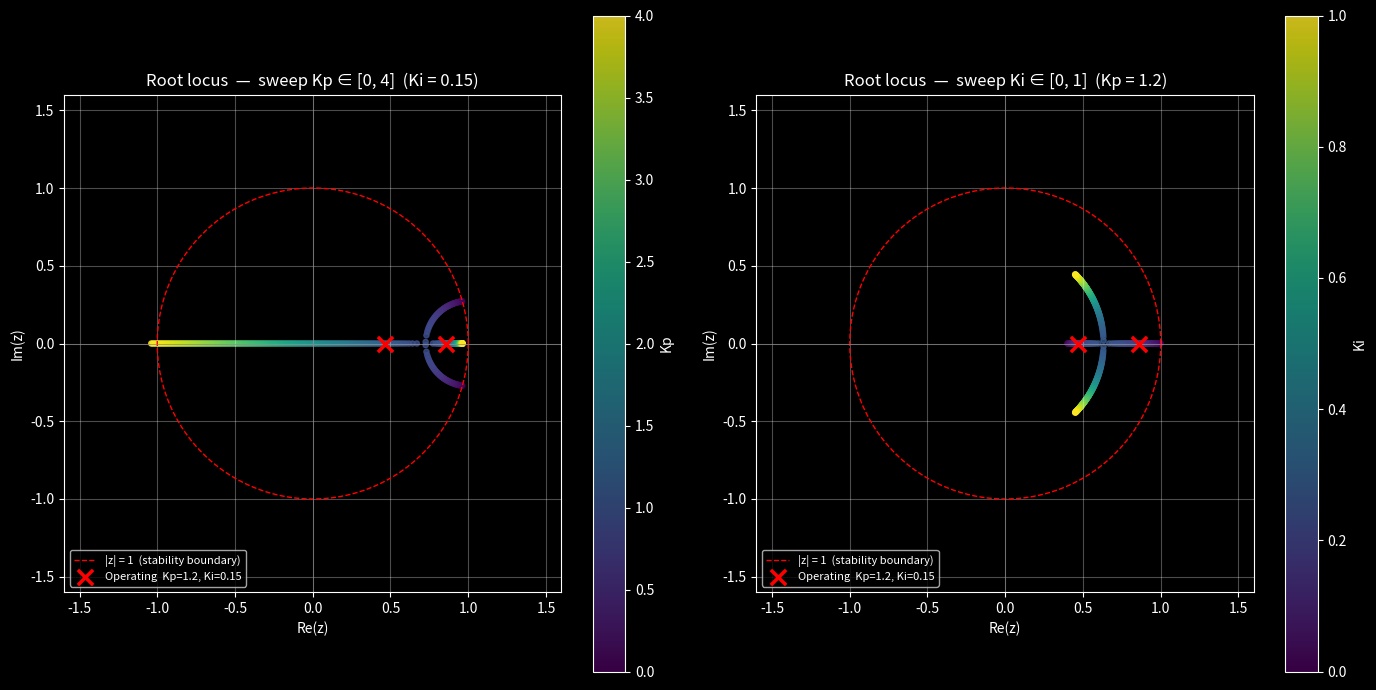
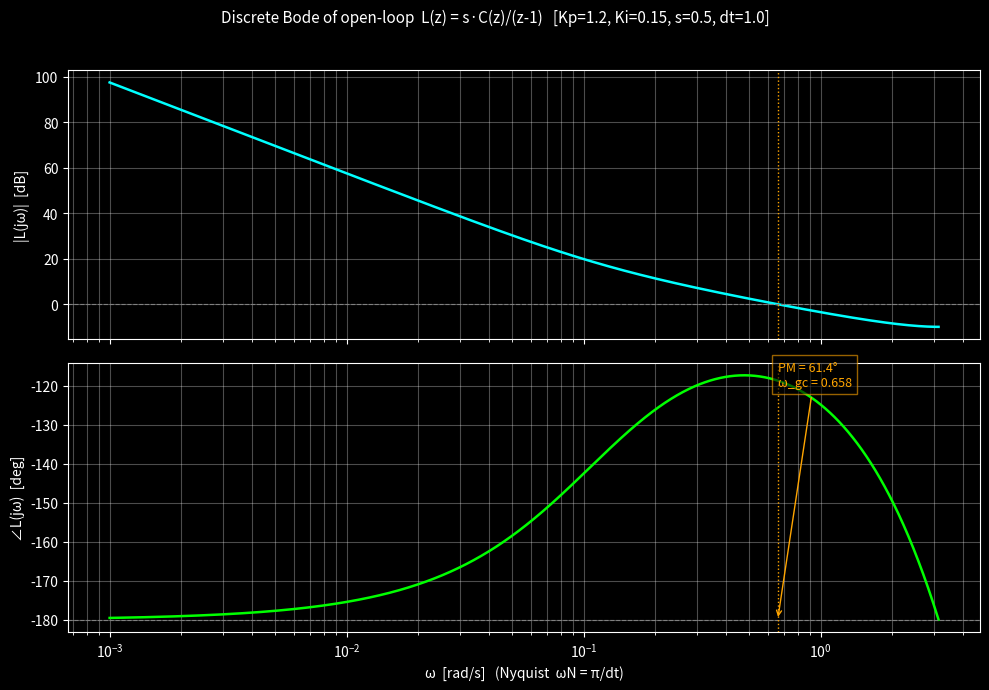

Recreate these plots in Python, in order.
"""
stability_analysis.py
=====================
Z-domain stability analysis of the closed-loop traffic-signal PI controller.

Produces three figures:

    1. Root locus in the z-plane as Kp is swept (Ki fixed), and as Ki is
       swept (Kp fixed). The unit circle is drawn as the stability
       boundary; closed-loop poles inside |z|<1 are stable.

    2. Discrete Bode plot of the open-loop transfer function

           L(z) = s * C(z) / (z - 1)

       with the gain crossover frequency, phase crossover frequency,
       gain margin (GM) and phase margin (PM) annotated.

    3. A summary panel listing the analytic Jury stability conditions
       for the chosen (Kp, Ki) and the numerical closed-loop poles.

Derivation (memorise for the viva)
----------------------------------
Plant (linearised, ignoring saturation):

        q(k+1) = q(k) + A(k) - s * u(k)
   =>   (z-1) Q(z) = A(z) - s * U(z)
   =>   G_p(z) = Q(z)/U(z) = -s / (z - 1)             (pole at z=1)

Controller (positional discrete PI in deviation form, e_dev = y - r = y):

        u(k) = u_base + Kp*y(k) + Ki*dt * sum y(i)
   =>   C(z) = Kp + Ki*dt * z / (z - 1)               (pole at z=1, zero at z=Kp/(Kp+Ki*dt))

Closed loop  Q(z)/A(z) = 1 / [ (z-1) + s*C(z) ]

Multiplying through by (z-1):

   Char. eqn:   z^2  +  (s*Kp + s*Ki*dt - 2) * z  +  (1 - s*Kp)  =  0

Jury (Schur-Cohn) stability conditions for z^2 + b*z + c = 0:

   (J1)  P(1)  > 0  =>  s*Ki*dt > 0
   (J2)  P(-1) > 0  =>  2*s*Kp + s*Ki*dt < 4
   (J3)  |c|   < 1  =>  0 < s*Kp < 2

Run:
    python stability_analysis.py
"""
import numpy as np
import matplotlib.pyplot as plt


# ---------------------------------------------------------------------------
# Default operating point (matches control_simulation.py defaults)
# ---------------------------------------------------------------------------
KP_DEFAULT = 1.2
KI_DEFAULT = 0.15
S_DEFAULT  = 0.5     # saturation flow [veh / s of green]
DT_DEFAULT = 1.0     # sampling period (1 cycle)


# ---------------------------------------------------------------------------
# Closed-loop poles + Jury conditions
# ---------------------------------------------------------------------------
def closed_loop_poles(Kp, Ki, s=S_DEFAULT, dt=DT_DEFAULT):
    """Roots of z^2 + (s*Kp + s*Ki*dt - 2)*z + (1 - s*Kp) = 0."""
    b = s * Kp + s * Ki * dt - 2.0
    c = 1.0 - s * Kp
    return np.roots([1.0, b, c])


def jury_check(Kp, Ki, s=S_DEFAULT, dt=DT_DEFAULT):
    j1 = s * Ki * dt > 0
    j2 = 2 * s * Kp + s * Ki * dt < 4
    j3 = 0 < s * Kp < 2
    return {
        "J1 s*Ki*dt > 0":              (j1, s * Ki * dt),
        "J2 2*s*Kp + s*Ki*dt < 4":     (j2, 2 * s * Kp + s * Ki * dt),
        "J3 0 < s*Kp < 2":             (j3, s * Kp),
        "all_stable":                  (j1 and j2 and j3),
    }


# ---------------------------------------------------------------------------
# Open-loop frequency response (discrete Bode)
# ---------------------------------------------------------------------------
def open_loop(Kp, Ki, s=S_DEFAULT, dt=DT_DEFAULT, n_pts=2000):
    """
    Evaluate L(z) = s * C(z) / (z - 1) on z = e^{j w dt} for w in (0, pi/dt).
    Returns (omega, mag_dB, phase_deg).
    """
    omega = np.logspace(-3, np.log10(np.pi / dt - 1e-4), n_pts)
    z = np.exp(1j * omega * dt)
    C = Kp + Ki * dt * z / (z - 1)
    L = s * C / (z - 1)
    mag_db    = 20.0 * np.log10(np.abs(L))
    phase_deg = np.unwrap(np.angle(L)) * 180.0 / np.pi
    return omega, mag_db, phase_deg


def stability_margins(omega, mag_db, phase_deg):
    """
    Returns (GM_dB, PM_deg, w_gc, w_pc).

    Gain crossover  w_gc : |L| = 1   (mag_db = 0)
    Phase crossover w_pc : phase = -180 deg
    PM = 180 + phase(w_gc)
    GM = -mag_db(w_pc)        (in dB)
    """
    pm, gm, w_gc, w_pc = None, None, None, None

    sgn = np.sign(mag_db)
    cross = np.where(np.diff(sgn) != 0)[0]
    if len(cross):
        i = cross[0]
        w_gc = omega[i]
        # linear interp between i and i+1 on omega
        m1, m2 = mag_db[i], mag_db[i + 1]
        p1, p2 = phase_deg[i], phase_deg[i + 1]
        frac = m1 / (m1 - m2) if (m1 - m2) != 0 else 0.0
        phase_at = p1 + frac * (p2 - p1)
        pm = 180.0 + phase_at

    sgn = np.sign(phase_deg + 180.0)
    cross = np.where(np.diff(sgn) != 0)[0]
    if len(cross):
        # take the FIRST crossing AFTER w_gc if it exists, else the first
        candidates = cross
        if w_gc is not None:
            after = [c for c in cross if omega[c] > w_gc]
            if after:
                candidates = after
        i = candidates[0]
        w_pc = omega[i]
        gm = -mag_db[i]

    return gm, pm, w_gc, w_pc


# ---------------------------------------------------------------------------
# Plotting
# ---------------------------------------------------------------------------
def plot_root_locus(ax, sweep_var, sweep_vals, fixed_kw, title):
    """
    sweep_var in {'Kp','Ki'}.
    fixed_kw  has the *other* parameter plus s, dt.
    """
    theta = np.linspace(0, 2 * np.pi, 400)
    ax.plot(np.cos(theta), np.sin(theta), color='red', ls='--', lw=1.0,
            label='|z| = 1  (stability boundary)')
    ax.axhline(0, color='gray', lw=0.5)
    ax.axvline(0, color='gray', lw=0.5)

    real_pts, imag_pts, c_pts = [], [], []
    for v in sweep_vals:
        if sweep_var == 'Kp':
            poles = closed_loop_poles(v, fixed_kw['Ki'],
                                      fixed_kw['s'], fixed_kw['dt'])
        else:
            poles = closed_loop_poles(fixed_kw['Kp'], v,
                                      fixed_kw['s'], fixed_kw['dt'])
        for p in poles:
            real_pts.append(p.real)
            imag_pts.append(p.imag)
            c_pts.append(v)

    sc = ax.scatter(real_pts, imag_pts, c=c_pts, cmap='viridis', s=14, alpha=0.8)
    plt.colorbar(sc, ax=ax, label=sweep_var)

    # Mark the operating point
    if sweep_var == 'Kp':
        op_poles = closed_loop_poles(KP_DEFAULT, fixed_kw['Ki'],
                                     fixed_kw['s'], fixed_kw['dt'])
        op_label = f"Operating  Kp={KP_DEFAULT}, Ki={fixed_kw['Ki']}"
    else:
        op_poles = closed_loop_poles(fixed_kw['Kp'], KI_DEFAULT,
                                     fixed_kw['s'], fixed_kw['dt'])
        op_label = f"Operating  Kp={fixed_kw['Kp']}, Ki={KI_DEFAULT}"

    ax.scatter(op_poles.real, op_poles.imag, marker='x', s=120, c='red',
               linewidths=2.5, label=op_label, zorder=5)

    ax.set_xlabel('Re(z)')
    ax.set_ylabel('Im(z)')
    ax.set_title(title)
    ax.set_aspect('equal')
    ax.set_xlim(-1.6, 1.6)
    ax.set_ylim(-1.6, 1.6)
    ax.grid(alpha=0.3)
    ax.legend(loc='lower left', fontsize=8)


def plot_bode(Kp, Ki, s=S_DEFAULT, dt=DT_DEFAULT):
    omega, mag, phase = open_loop(Kp, Ki, s, dt)
    gm, pm, w_gc, w_pc = stability_margins(omega, mag, phase)

    fig, (ax_m, ax_p) = plt.subplots(2, 1, figsize=(10, 7), sharex=True)
    fig.suptitle(f"Discrete Bode of open-loop  L(z) = s·C(z)/(z-1)   "
                 f"[Kp={Kp}, Ki={Ki}, s={s}, dt={dt}]", fontsize=11)

    ax_m.semilogx(omega, mag, color='cyan', lw=1.8)
    ax_m.axhline(0, color='gray', ls='--', lw=0.8)
    ax_m.set_ylabel('|L(jω)|  [dB]')
    ax_m.grid(which='both', alpha=0.3)

    ax_p.semilogx(omega, phase, color='lime', lw=1.8)
    ax_p.axhline(-180, color='gray', ls='--', lw=0.8)
    ax_p.set_ylabel('∠L(jω)  [deg]')
    ax_p.set_xlabel('ω  [rad/s]   (Nyquist  ωN = π/dt)')
    ax_p.grid(which='both', alpha=0.3)

    if w_gc is not None:
        ax_m.axvline(w_gc, color='orange', ls=':', lw=1.0)
        ax_p.axvline(w_gc, color='orange', ls=':', lw=1.0)
        pm_txt = "∞" if pm is None else f"{pm:.1f}°"
        ax_p.annotate(f"PM = {pm_txt}\nω_gc = {w_gc:.3f}",
                      xy=(w_gc, -180), xytext=(w_gc, -120),
                      arrowprops=dict(arrowstyle='->', color='orange'),
                      color='orange', fontsize=9,
                      bbox=dict(facecolor='black', alpha=0.6, edgecolor='orange'))

    if w_pc is not None and gm is not None:
        ax_m.axvline(w_pc, color='magenta', ls=':', lw=1.0)
        ax_p.axvline(w_pc, color='magenta', ls=':', lw=1.0)
        ax_m.annotate(f"GM = {gm:.1f} dB\nω_pc = {w_pc:.3f}",
                      xy=(w_pc, 0), xytext=(w_pc, 30),
                      arrowprops=dict(arrowstyle='->', color='magenta'),
                      color='magenta', fontsize=9,
                      bbox=dict(facecolor='black', alpha=0.6, edgecolor='magenta'))

    fig.tight_layout(rect=[0, 0, 1, 0.96])
    return fig, gm, pm


# ---------------------------------------------------------------------------
# Main
# ---------------------------------------------------------------------------
def main():
    plt.style.use('dark_background')

    Kp, Ki, s, dt = KP_DEFAULT, KI_DEFAULT, S_DEFAULT, DT_DEFAULT

    # ---- Console summary of analytic stability test ----
    print("=" * 64)
    print(" Z-Domain stability analysis -- closed-loop traffic signal")
    print("=" * 64)
    print(f"Operating point: Kp={Kp}, Ki={Ki}, s={s} veh/s, dt={dt} s\n")
    print(" Plant      G_p(z) = -s / (z - 1)")
    print(" PI         C(z)   = Kp + Ki*dt * z / (z - 1)")
    print(" Char. eqn  z^2 + (s*Kp + s*Ki*dt - 2)*z + (1 - s*Kp) = 0\n")

    poles = closed_loop_poles(Kp, Ki, s, dt)
    print(" Closed-loop poles:")
    for p in poles:
        inside = "INSIDE  unit circle  (stable)" if abs(p) < 1 else "OUTSIDE unit circle  (UNSTABLE)"
        print(f"    z = {p.real:+.4f} {p.imag:+.4f}j   |z| = {abs(p):.4f}   {inside}")

    j = jury_check(Kp, Ki, s, dt)
    print("\n Jury (Schur-Cohn) stability conditions:")
    for k, v in j.items():
        if k == "all_stable":
            print(f"    Overall verdict          : {'STABLE [OK]' if v else 'UNSTABLE [!!]'}")
        else:
            ok, val = v
            mark = "[OK]" if ok else "[!!]"
            print(f"    {k:<32s}  =  {val:+.4f}   {mark}")

    # ---- Root locus figures ----
    fig1, axes = plt.subplots(1, 2, figsize=(14, 7))
    plot_root_locus(
        axes[0], 'Kp', np.linspace(0.0, 4.0, 200),
        {'Ki': Ki, 's': s, 'dt': dt},
        f'Root locus  —  sweep Kp ∈ [0, 4]  (Ki = {Ki})'
    )
    plot_root_locus(
        axes[1], 'Ki', np.linspace(0.0, 1.0, 200),
        {'Kp': Kp, 's': s, 'dt': dt},
        f'Root locus  —  sweep Ki ∈ [0, 1]  (Kp = {Kp})'
    )
    fig1.tight_layout()
    fig1.savefig('root_locus.png', dpi=120)
    print("\n Saved: root_locus.png")

    # ---- Bode + margins ----
    fig2, gm, pm = plot_bode(Kp, Ki, s, dt)
    fig2.savefig('bode_margins.png', dpi=120)
    print(" Saved: bode_margins.png")
    if gm is not None:
        print(f"\n Gain margin  : {gm:6.2f} dB")
    else:
        print("\n Gain margin  : INF  (phase never crosses -180 deg above w_gc)")
    if pm is not None:
        print(f" Phase margin : {pm:6.2f} deg")
    else:
        print(" Phase margin : INF  (no gain crossover)")

    print("\n Showing figures — close windows to exit.")
    plt.show()


if __name__ == "__main__":
    main()
